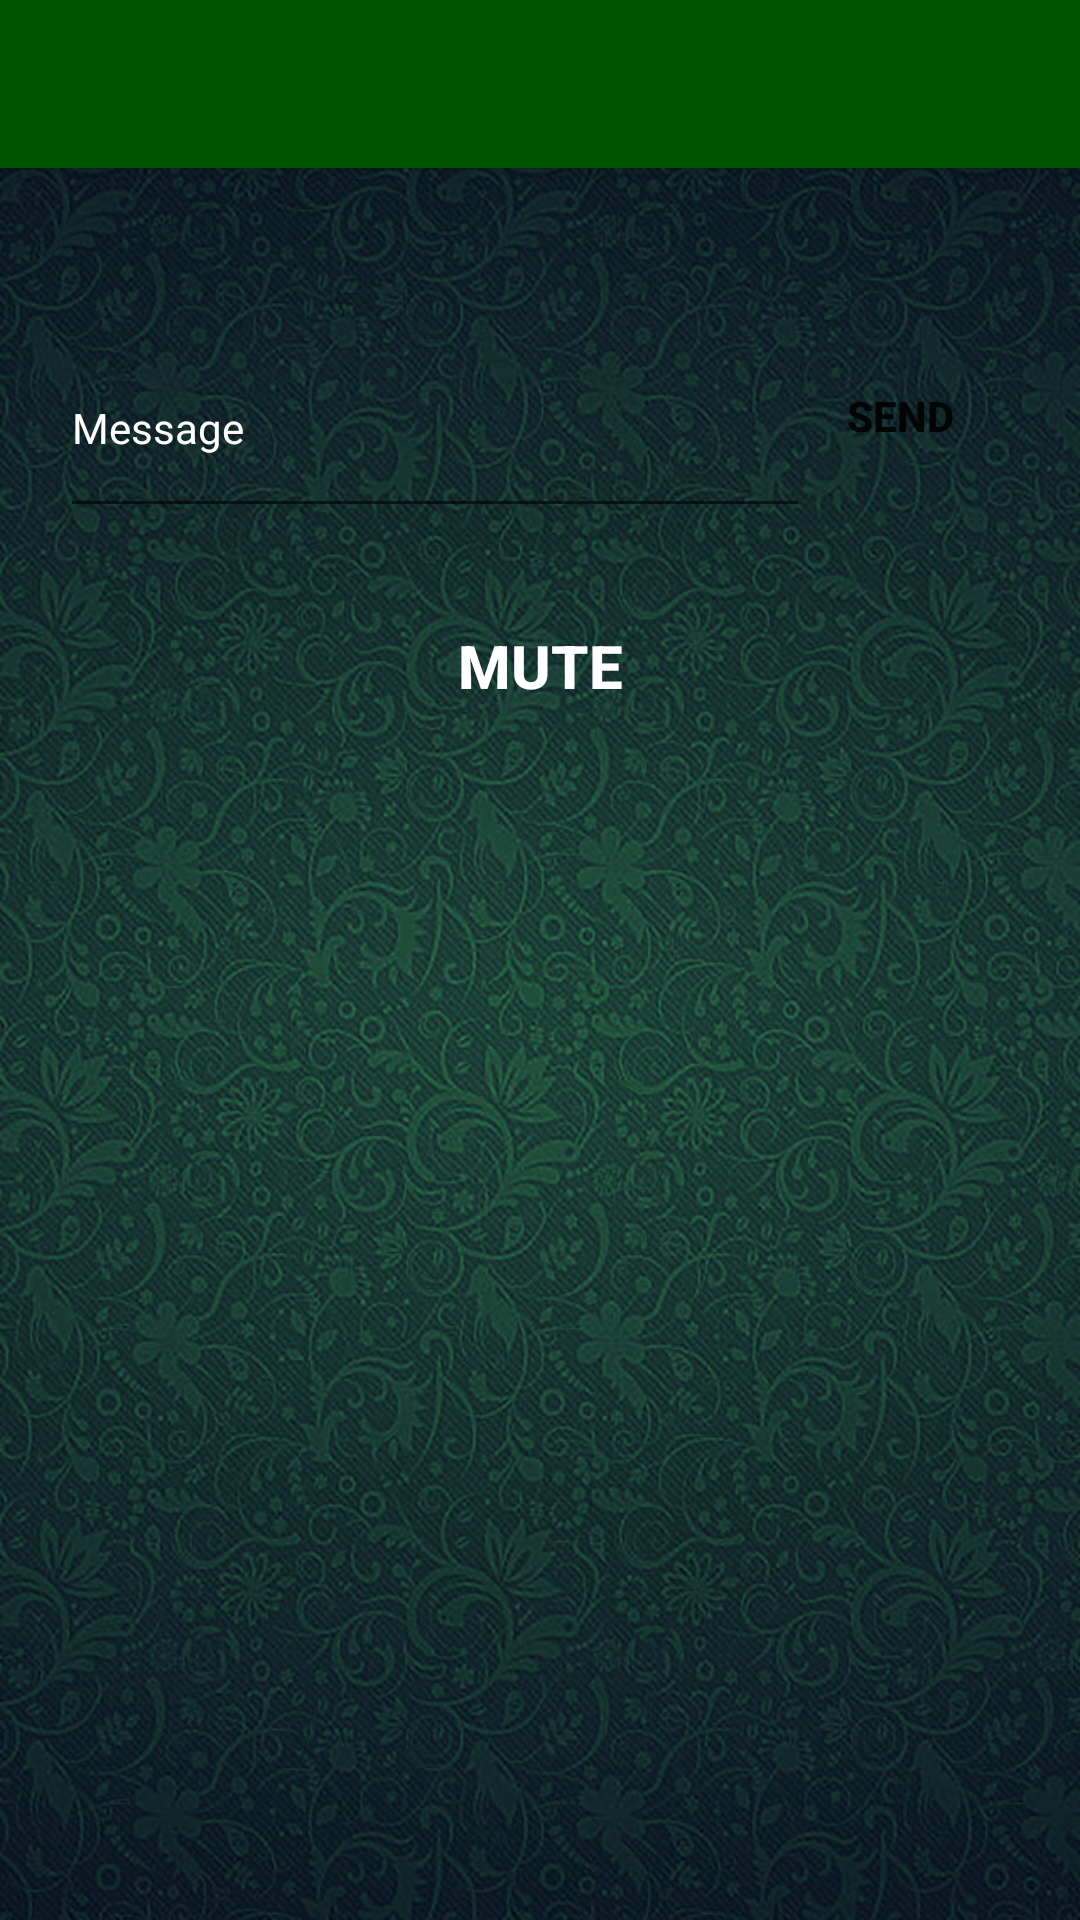

The Android layout XML behind this screen, and the referenced resources:
<!-- AndroidManifest.xml: activity theme AppTheme.NoActionBar -->
<!-- res/layout/activity_main.xml -->
<?xml version="1.0" encoding="utf-8"?>
<android.support.design.widget.CoordinatorLayout xmlns:android="http://schemas.android.com/apk/res/android"
    xmlns:app="http://schemas.android.com/apk/res-auto"
    xmlns:tools="http://schemas.android.com/tools"
    android:layout_width="match_parent"
    android:layout_height="match_parent"
    android:background="@drawable/bg2"
    android:focusableInTouchMode="true"
    tools:context="com.example.example.informer.MainActivity">

    <android.support.design.widget.AppBarLayout
        android:layout_width="match_parent"
        android:layout_height="wrap_content"
        android:theme="@style/AppTheme.AppBarOverlay">

        <android.support.v7.widget.Toolbar
            android:id="@+id/toolbar"
            android:layout_width="match_parent"
            android:layout_height="?attr/actionBarSize"
            android:background="?attr/colorPrimary"
            app:popupTheme="@style/AppTheme.PopupOverlay" />

    </android.support.design.widget.AppBarLayout>

    <include layout="@layout/content_main" />

</android.support.design.widget.CoordinatorLayout>
<!-- res/layout/content_main.xml (included above) -->
<?xml version="1.0" encoding="utf-8"?>
<RelativeLayout xmlns:android="http://schemas.android.com/apk/res/android"
    xmlns:app="http://schemas.android.com/apk/res-auto"
    xmlns:tools="http://schemas.android.com/tools"
    android:layout_width="match_parent"
    android:layout_height="match_parent"
    app:layout_behavior="@string/appbar_scrolling_view_behavior"
    tools:context="com.example.example.informer.MainActivity"
    tools:showIn="@layout/activity_main">

    <Button
        android:id="@+id/unsub"
        android:background="@drawable/roundbuttons1"
        android:layout_width="200dp"
        android:layout_height="wrap_content"
        android:text="Mute"
        android:textColor="#ffffff"
        android:textStyle="bold"
        android:textSize="20dp"

        android:layout_marginTop="22dp"
        android:layout_below="@+id/messagesHome"
        android:layout_centerHorizontal="true" />
<ScrollView
    android:layout_width="match_parent"
    android:layout_height="250dp"
    android:layout_marginLeft="20dp"
    android:layout_marginRight="20dp"
    android:id="@+id/scrollView2"
    android:layout_marginTop="29dp"
    android:layout_below="@+id/unsub"
    android:layout_centerHorizontal="true">

    <TextView
    android:id="@+id/MessagesView"

    android:layout_width="match_parent"
    android:layout_height="wrap_content"
    android:layout_alignParentBottom="true"
    android:layout_centerHorizontal="true"
    android:layout_marginBottom="71dp"
    android:text=""
        android:textColor="#ffffff"
        android:textStyle="bold"/>
</ScrollView>

    <EditText
        android:id="@+id/messagesHome"
        android:layout_width="250dp"
        android:layout_height="70dp"
        android:ems="10"
        android:textSize="14dp"
        android:inputType="textPersonName"
        android:hint="Message"
        android:textColorHint="#ffffff"
        android:textColor="#ffffff"
        android:layout_marginTop="50dp"
        android:layout_alignParentTop="true"
        android:layout_alignStart="@+id/scrollView2" />

    <Button
        android:id="@+id/sendbuttonhome"
        android:layout_width="80dp"
        android:layout_height="40dp"
        android:text="send"
        android:textStyle="bold"
        android:background="@drawable/roundbuttons3"
        android:layout_alignBaseline="@+id/messagesHome"
        android:layout_alignBottom="@+id/messagesHome"
        android:layout_alignEnd="@+id/scrollView2" />

    <TextView
        android:id="@+id/roomtv"
        android:layout_width="match_parent"
        android:textAlignment="center"
        android:textColor="#00ffff"
        android:textStyle="bold"
        android:textSize="12dp"
        android:layout_height="wrap_content"
        android:layout_alignParentTop="true"
        android:layout_centerHorizontal="true"
        android:layout_marginTop="11dp"
        android:text="" />


</RelativeLayout>
<!-- resources referenced by this layout -->
<resources>
  <!-- drawable bg2: jpeg bitmap (drawable, 502254 bytes) -->
  <style name="AppTheme.AppBarOverlay" parent="ThemeOverlay.AppCompat.Dark.ActionBar" />
  <style name="AppTheme.PopupOverlay" parent="ThemeOverlay.AppCompat.Light" />
  <style name="AppTheme.NoActionBar">
          <item name="windowActionBar">false</item>
          <item name="windowNoTitle">true</item>
      </style>
</resources>
